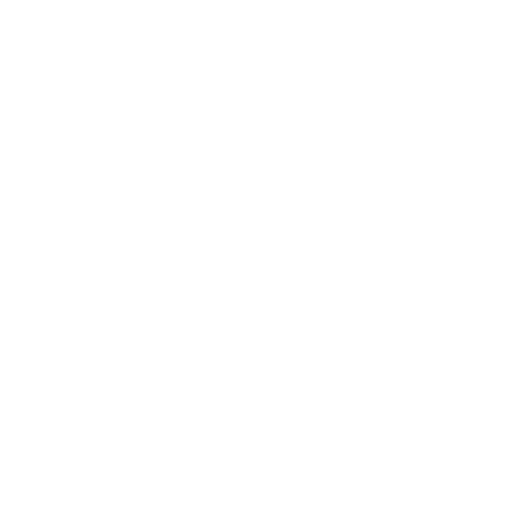
t = 0.00 s
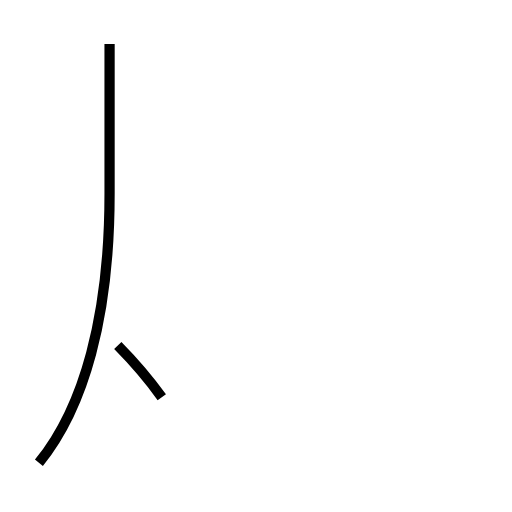
t = 1.47 s
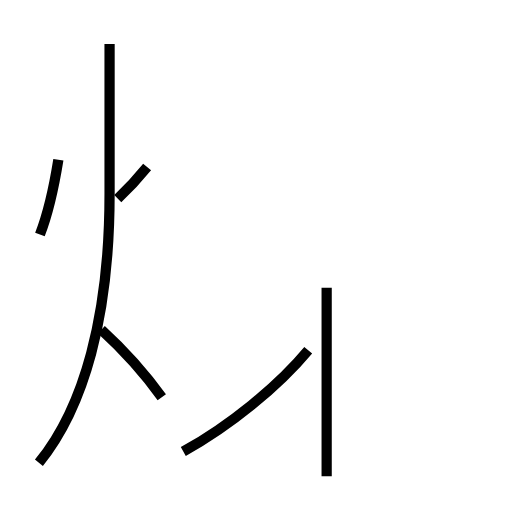
t = 2.91 s
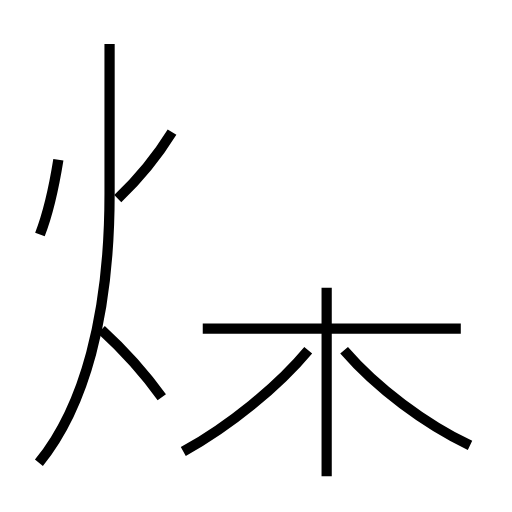
t = 4.26 s
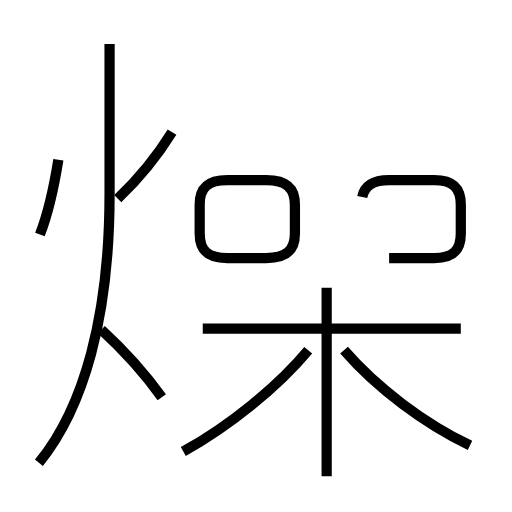
t = 5.86 s
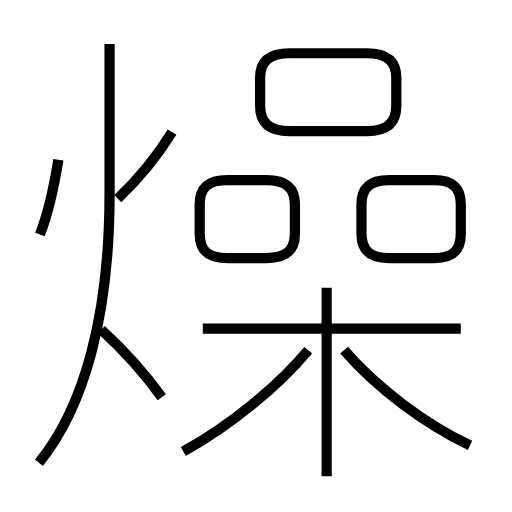
t = 7.23 s

The animated SVG that drew these frames (rendered in a browser with its animation timeline set to each time). Animation: 11 SMIL elements (animate=11); one cycle of 7.23 s.

<?xml version='1.0' encoding='utf-8'?>
<svg viewBox="0.0 -6.0 50.0 50.0" version="1.1" xmlns="http://www.w3.org/2000/svg"><rect x="-1000" y="-1000" width="2000" height="2000" stroke="white" fill="white" /><g style="fill:none;stroke:#000000;stroke-width:1"><path d="M 3.8 1.2 C 8.2 -4.2 10.7 -13.1 10.7 -25.1 L 10.7 -39.7 " transform="translate(0.0 38.0)" stroke-dasharray="42.29041364711032" stroke-dashoffset="42.29041364711032"><animate attributeName="stroke-dashoffset" from="42.29041364711032" to="0" dur="1.2687124094133095s" begin="0s" fill="freeze" /></path><path d="M 15.8 -5.2 C 14.3 -7.3 12.2 -9.7 9.9 -11.8 " transform="translate(0.0 38.0)" stroke-dasharray="8.868020801294282" stroke-dashoffset="8.868020801294282"><animate attributeName="stroke-dashoffset" from="8.868020801294282" to="0" dur="0.26604062403882844s" begin="1.2687124094133095s" fill="freeze" /></path><path d="M 17.9 0.1 C 22.4 -2.4 27.1 -6.2 30.1 -9.8 " transform="translate(0.0 38.0)" stroke-dasharray="15.791004366616233" stroke-dashoffset="15.791004366616233"><animate attributeName="stroke-dashoffset" from="15.791004366616233" to="0" dur="0.473730130998487s" begin="1.534753033452138s" fill="freeze" /></path><path d="M 3.9 -21.1 C 4.6 -22.9 5.3 -25.9 5.7 -28.4 " transform="translate(0.0 38.0)" stroke-dasharray="7.52992160681239" stroke-dashoffset="7.52992160681239"><animate attributeName="stroke-dashoffset" from="7.52992160681239" to="0" dur="0.2258976482043717s" begin="2.008483164450625s" fill="freeze" /></path><path d="M 31.9 2.5 L 31.9 -15.9 " transform="translate(0.0 38.0)" stroke-dasharray="18.4" stroke-dashoffset="18.4"><animate attributeName="stroke-dashoffset" from="18.4" to="0" dur="0.5519999999999999s" begin="2.234380812654997s" fill="freeze" /></path><path d="M 11.5 -24.6 C 13.7 -26.7 15.5 -29.0 16.8 -31.1 " transform="translate(0.0 38.0)" stroke-dasharray="8.40887184032092" stroke-dashoffset="8.40887184032092"><animate attributeName="stroke-dashoffset" from="8.40887184032092" to="0" dur="0.2522661552096276s" begin="2.786380812654997s" fill="freeze" /></path><path d="M 45.0 -11.9 L 19.8 -11.9 " transform="translate(0.0 38.0)" stroke-dasharray="25.2" stroke-dashoffset="25.2"><animate attributeName="stroke-dashoffset" from="25.2" to="0" dur="0.756s" begin="3.0386469678646244s" fill="freeze" /></path><path d="M 45.9 -0.5 C 41.5 -2.6 36.8 -6.1 33.6 -9.8 " transform="translate(0.0 38.0)" stroke-dasharray="15.51968159134115" stroke-dashoffset="15.51968159134115"><animate attributeName="stroke-dashoffset" from="15.51968159134115" to="0" dur="0.4655904477402345s" begin="3.794646967864624s" fill="freeze" /></path><path d="M 22.2 -18.8 L 26.0 -18.8 C 27.9 -18.8 28.8 -19.5 28.8 -21.2 L 28.8 -24.0 C 28.8 -25.7 27.9 -26.4 26.0 -26.4 L 22.2 -26.4 C 20.3 -26.4 19.5 -25.7 19.5 -24.0 L 19.5 -21.2 C 19.5 -19.5 20.3 -18.8 22.2 -18.8 Z " transform="translate(0.0 38.0)" stroke-dasharray="30.098486347841728" stroke-dashoffset="30.098486347841728"><animate attributeName="stroke-dashoffset" from="30.098486347841728" to="0" dur="0.9029545904352518s" begin="4.260237415604859s" fill="freeze" /></path><path d="M 38.0 -18.8 L 42.4 -18.8 C 44.2 -18.8 45.0 -19.5 45.0 -21.2 L 45.0 -24.0 C 45.0 -25.7 44.2 -26.4 42.4 -26.4 L 38.0 -26.4 C 36.2 -26.4 35.3 -25.7 35.3 -24.0 L 35.3 -21.2 C 35.3 -19.5 36.2 -18.8 38.0 -18.8 Z " transform="translate(0.0 38.0)" stroke-dasharray="30.935392469909775" stroke-dashoffset="30.935392469909775"><animate attributeName="stroke-dashoffset" from="30.935392469909775" to="0" dur="0.9280617740972932s" begin="5.163192006040111s" fill="freeze" /></path><path d="M 28.3 -31.2 L 35.8 -31.2 C 37.8 -31.2 38.7 -32.0 38.7 -33.7 L 38.7 -36.4 C 38.7 -38.0 37.8 -38.8 35.8 -38.8 L 28.3 -38.8 C 26.3 -38.8 25.4 -38.0 25.4 -36.4 L 25.4 -33.7 C 25.4 -32.0 26.3 -31.2 28.3 -31.2 Z" transform="translate(0.0 38.0)" stroke-dasharray="37.869005113424976" stroke-dashoffset="37.869005113424976"><animate attributeName="stroke-dashoffset" from="37.869005113424976" to="0" dur="1.1360701534027493s" begin="6.0912537801374045s" fill="freeze" /></path></g></svg>
